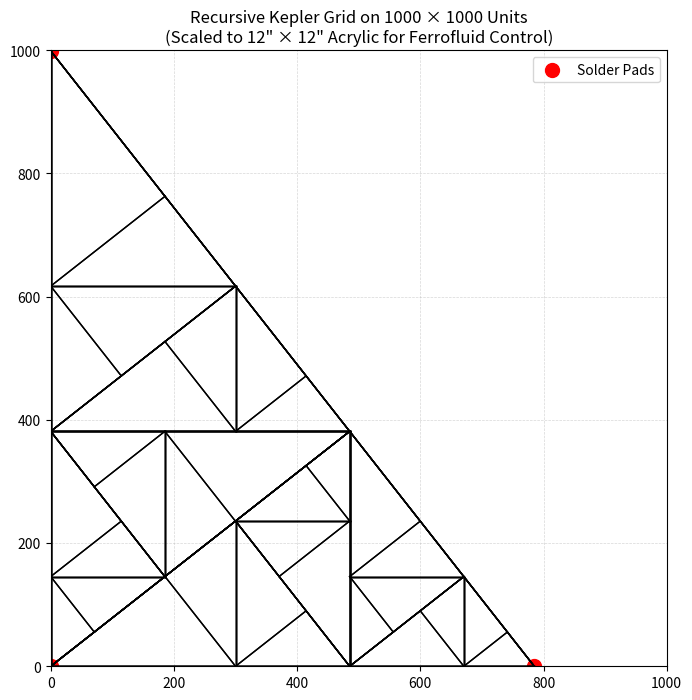

The matplotlib source for this figure:
import matplotlib.pyplot as plt
import numpy as np

def get_line(start, end):
    """Bresenham's Line Algorithm - General version.
    Produces a list of tuples (x, y) from start to end."""
    x1, y1 = start
    x2, y2 = end
    dx = x2 - x1
    dy = y2 - y1
    is_steep = abs(dy) > abs(dx)
    if is_steep:
        x1, y1 = y1, x1
        x2, y2 = y2, x2
    swapped = False
    if x1 > x2:
        x1, x2 = x2, x1
        y1, y2 = y2, y1
        swapped = True
    dx = x2 - x1
    dy = abs(y2 - y1)
    error = int(dx / 2.0)
    ystep = 1 if y1 < y2 else -1
    y = y1
    points = []
    for x in range(x1, x2 + 1):
        coord = (y, x) if is_steep else (x, y)
        points.append(coord)
        error -= dy
        if error < 0:
            y += ystep
            error += dx
    if swapped:
        points.reverse()
    return points

class KeplerGrid:
    def __init__(self, max_depth=5, size=1000):
        self.max_depth = max_depth
        self.size = size
        # Placeholder properties (customize based on materials/copper specs)
        self.resistance = 0.1  # Ohms (example; calculate as rho * total_length / (width * thickness))
        self.capacitance = 10e-12  # Farads (parasitic; low for DC control)
        self.permeability = 1.0  # Relative (≈1 for copper; ferrofluid 2-5)
        self.magnetism = 'Paramagnetic'  # Ferrofluid property
        self.permittivity = 3.0  # Relative (acrylic ≈2.5-3.5)
        self.dielectricity = 'Low loss'  # Qualitative for insulation
        phi = (1 + np.sqrt(5)) / 2
        sqrt_phi = np.sqrt(phi)
        self.long_leg = self.size - 1
        self.short_leg = int(np.round(self.long_leg / sqrt_phi))
        self.point_a = np.array([0, 0])      # Right angle (connection pad)
        self.point_b = np.array([self.short_leg, 0])    # Short leg end (connection pad)
        self.point_c = np.array([0, self.long_leg])   # Long leg end (connection pad)

    def draw_kepler(self, lines, p1, p2, p3, depth):
        if depth > self.max_depth:
            return
        lines.append((p1, p2))
        lines.append((p1, p3))
        lines.append((p2, p3))
        if depth == self.max_depth:
            return
        short = np.linalg.norm(p2 - p1)
        hyp = np.linalg.norm(p3 - p2)
        BD = short ** 2 / hyp
        v = p3 - p2
        unit_v = v / hyp
        D = p2 + unit_v * BD
        self.draw_kepler(lines, D, p2, p1, depth + 1)
        self.draw_kepler(lines, D, p3, p1, depth + 1)

    def generate_lines(self):
        lines = []
        self.draw_kepler(lines, self.point_a, self.point_b, self.point_c, 0)
        return lines

    def generate_grid_array(self):
        grid = np.zeros((self.size, self.size))
        lines = self.generate_lines()
        for line in lines:
            p1, p2 = line
            points = get_line((int(p1[0]), int(p1[1])), (int(p2[0]), int(p2[1])))
            for px, py in points:
                if 0 <= px < self.size and 0 <= py < self.size:
                    grid[py, px] = 1.0
        return grid

    def generate_plot(self):
        lines = self.generate_lines()
        fig, ax = plt.subplots(figsize=(8, 8))
        ax.set_xlim(0, self.size)
        ax.set_ylim(0, self.size)
        ax.set_aspect('equal')
        ax.grid(True, which='both', linestyle='--', linewidth=0.5, alpha=0.5)
        
        # Plot the grid lines
        for line in lines:
            p1, p2 = line
            ax.plot([p1[0], p2[0]], [p1[1], p2[1]], 'k-', linewidth=1)
        
        # Mark connection points (pads)
        ax.scatter([self.point_a[0], self.point_b[0], self.point_c[0]], [self.point_a[1], self.point_b[1], self.point_c[1]], color='r', s=100, label='Solder Pads')
        
        ax.legend(loc='upper right')
        ax.set_title('Recursive Kepler Grid on 1000 × 1000 Units\n(Scaled to 12" × 12" Acrylic for Ferrofluid Control)')
        
        plt.savefig('kepler_grid.png')
        plt.savefig('kepler_grid.svg', format='svg')
        plt.show()

        # Save rasterized grid for reference/simulation mirroring
        grid_array = self.generate_grid_array()
        np.savez('kepler_grid.npz', grid=grid_array)

# Usage
if __name__ == '__main__':
    grid = KeplerGrid(max_depth=5)  # Adjust depth for grid density
    grid.generate_plot()
